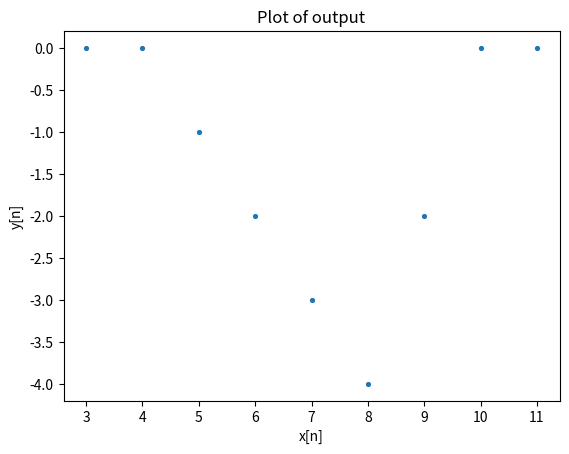

Write Python code to recreate this figure.
# -*- coding: utf-8 -*-
"""QUIZ-1 ans.ipynb

Automatically generated by Colaboratory.

Original file is located at
    https://colab.research.google.com/<link-removed>
"""

import numpy as np
from matplotlib import pyplot as plt

t = np.linspace(0, 5, 1000)
x = [3,4,5,6,7,8,9,10,11]
y = [0,0,-1,-2,-3,-4,-2,0,0]
plt.xlabel('x[n]');
plt.ylabel('y[n]');
plt.scatter(x, y, marker= ".", s=30)
plt.title('Plot of output');
plt.show()